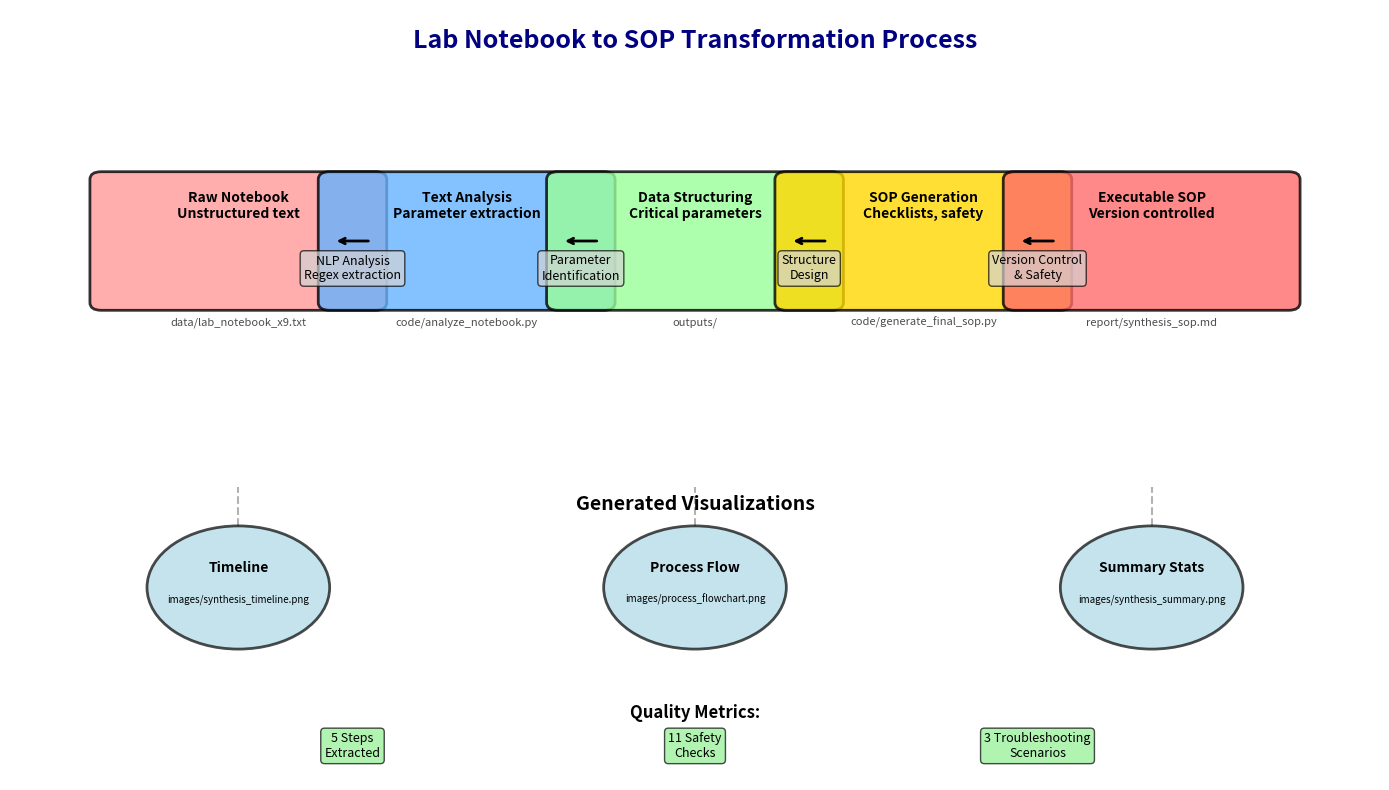

The script that saved this image: (Note: this script raises an exception after producing the figure.)
#!/usr/bin/env python3
"""
Create final visualization showing transformation from notebook to SOP.
"""

import matplotlib.pyplot as plt
from matplotlib.patches import FancyBboxPatch
import numpy as np


def create_transformation_diagram():
    """Create diagram showing notebook to SOP transformation."""
    fig, ax = plt.subplots(figsize=(14, 8))
    ax.set_xlim(0, 12)
    ax.set_ylim(0, 10)
    ax.axis('off')
    
    # Title
    ax.text(6, 9.5, 'Lab Notebook to SOP Transformation Process', 
            fontsize=18, fontweight='bold', ha='center', color='navy')
    
    # Process steps
    steps = [
        (2, 7, 'Raw Notebook\nUnstructured text', '#FF9999', 'data/lab_notebook_x9.txt'),
        (4, 7, 'Text Analysis\nParameter extraction', '#66B3FF', 'code/analyze_notebook.py'),
        (6, 7, 'Data Structuring\nCritical parameters', '#99FF99', 'outputs/'),
        (8, 7, 'SOP Generation\nChecklists, safety', '#FFD700', 'code/generate_final_sop.py'),
        (10, 7, 'Executable SOP\nVersion controlled', '#FF6B6B', 'report/synthesis_sop.md')
    ]
    
    # Draw steps
    for x, y, text, color, output in steps:
        # Box with rounded corners
        bbox = FancyBboxPatch((x-1.2, y-0.8), 2.4, 1.6, 
                             boxstyle="round,pad=0.1",
                             linewidth=2, edgecolor='black', facecolor=color, alpha=0.8)
        ax.add_patch(bbox)
        
        # Text
        lines = text.split('\\n')
        for i, line in enumerate(lines):
            offset = 0.3 - (i * 0.3)
            ax.text(x, y + offset, line, fontsize=10, ha='center', fontweight='bold')
        
        # Output label
        ax.text(x, y-1.1, output, fontsize=8, ha='center', style='italic', alpha=0.7)
    
    # Draw arrows
    for i in range(len(steps) - 1):
        x1 = steps[i][0] + 1.2
        x2 = steps[i+1][0] - 1.2
        y = steps[i][1]
        
        ax.annotate('', xy=(x2, y), xytext=(x1, y),
                   arrowprops=dict(arrowstyle='->', lw=2, color='black', shrinkA=5, shrinkB=5))
    
    # Add transformation labels
    transformations = [
        (3, 6.5, 'NLP Analysis\nRegex extraction'),
        (5, 6.5, 'Parameter\nIdentification'),
        (7, 6.5, 'Structure\nDesign'),
        (9, 6.5, 'Version Control\n& Safety')
    ]
    
    for x, y, text in transformations:
        ax.text(x, y, text, fontsize=9, ha='center', 
               bbox=dict(boxstyle='round,pad=0.3', facecolor='lightgray', alpha=0.7))
    
    # Add visualizations section
    ax.text(6, 3.5, 'Generated Visualizations', fontsize=14, fontweight='bold', ha='center')
    
    viz_items = [
        (2, 2.5, 'Timeline', 'images/synthesis_timeline.png'),
        (6, 2.5, 'Process Flow', 'images/process_flowchart.png'),
        (10, 2.5, 'Summary Stats', 'images/synthesis_summary.png')
    ]
    
    for x, y, title, filepath in viz_items:
        # Circle
        circle = plt.Circle((x, y), 0.8, color='lightblue', alpha=0.7, ec='black', lw=2)
        ax.add_patch(circle)
        ax.text(x, y+0.2, title, fontsize=10, ha='center', fontweight='bold')
        ax.text(x, y-0.2, filepath, fontsize=7, ha='center', style='italic')
        
        # Connector to process
        ax.plot([x, x], [y+0.8, 3.8], 'k--', alpha=0.3)
    
    # Quality metrics
    ax.text(6, 0.8, 'Quality Metrics:', fontsize=12, fontweight='bold', ha='center')
    
    metrics = [
        (3, 0.3, '5 Steps\nExtracted'),
        (6, 0.3, '11 Safety\nChecks'),
        (9, 0.3, '3 Troubleshooting\nScenarios')
    ]
    
    for x, y, text in metrics:
        ax.text(x, y, text, fontsize=9, ha='center', 
               bbox=dict(boxstyle='round,pad=0.3', facecolor='lightgreen', alpha=0.7))
    
    plt.tight_layout()
    
    # Save figure
    fig_path = '../report/images/transformation_process.png'
    plt.savefig(fig_path, dpi=300, bbox_inches='tight')
    plt.close()
    
    print(f"Transformation diagram saved to: {fig_path}")
    
    # Update report to include this visualization
    update_report_with_new_figure(fig_path)


def update_report_with_new_figure(fig_path):
    """Update report to include the new transformation diagram."""
    try:
        with open('../report/report.md', 'r', encoding='utf-8') as f:
            content = f.read()
        
        # Find the visualization section and add new figure
        if '### 3.3 Visualizations' in content:
            # Add after the existing figures
            new_figure = "\n#### Figure 4: Notebook to SOP Transformation Process\n"
            new_figure += "![Transformation Process](images/transformation_process.png)\n"
            new_figure += "*Figure 4: Diagram showing the transformation process from raw notebook text to executable SOP with intermediate analysis steps and generated visualizations.*\n\n"
            
            # Insert after the third figure
            insert_point = content.find("*Figure 3: Summary visualizations")
            if insert_point != -1:
                # Find the end of that line
                end_line = content.find("\n", insert_point)
                new_content = content[:end_line+1] + new_figure + content[end_line+1:]
                
                with open('../report/report.md', 'w', encoding='utf-8') as f:
                    f.write(new_content)
                
                print("Report updated with new figure")
            
    except Exception as e:
        print(f"Error updating report: {e}")


if __name__ == "__main__":
    create_transformation_diagram()
